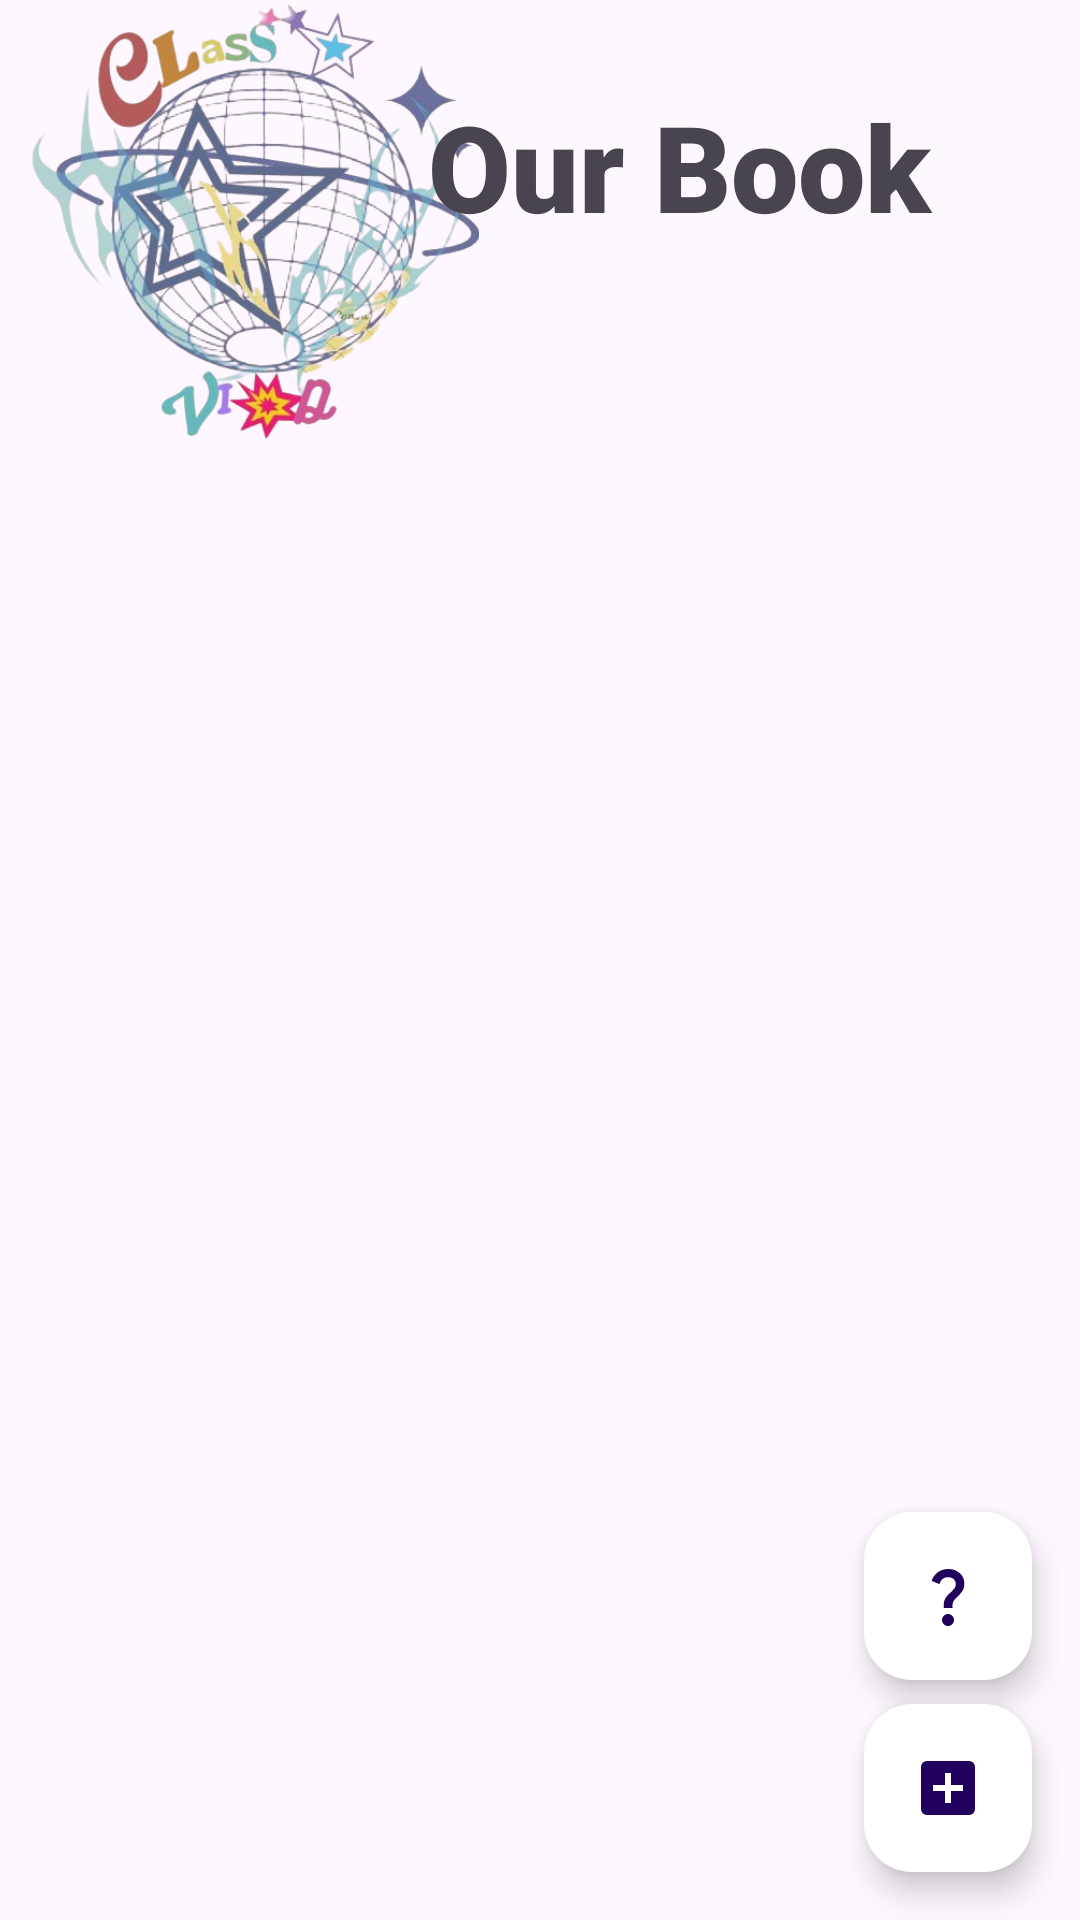

Produce the Android XML layout that renders to this screen, including the resource entries it uses.
<!-- AndroidManifest.xml: application theme Theme.OurBook -->
<!-- res/layout/activity_frontpage.xml -->
<?xml version="1.0" encoding="utf-8"?>
<RelativeLayout xmlns:android="http://schemas.android.com/apk/res/android"
    xmlns:app="http://schemas.android.com/apk/res-auto"
    xmlns:tools="http://schemas.android.com/tools"
    android:id="@+id/main"
    android:layout_width="match_parent"
    android:layout_height="match_parent"
    tools:context=".frontpage">

    <ImageView
        android:layout_width="match_parent"
        android:layout_height="150dp"
        android:id="@+id/logo24"
        android:src="@drawable/logo"
        android:layout_marginEnd="190dp"
        />

    <TextView
        android:layout_width="245dp"
        android:layout_height="95dp"
        android:layout_alignParentEnd="true"
        android:layout_marginEnd="11dp"
        android:layout_marginBottom="20dp"
        android:gravity="center"
        android:paddingTop="16dp"
        android:text="Our Book"
        android:textSize="40dp"
        android:fontFamily="sans-serif-black"
        app:layout_constraintEnd_toEndOf="parent"
        app:layout_constraintTop_toTopOf="parent" />

    <androidx.recyclerview.widget.RecyclerView
        android:id="@+id/booksRecyclerView"
        android:layout_width="match_parent"
        android:layout_height="match_parent"
        android:layout_marginTop="130dp"
        android:padding="25dp" />

    <com.google.android.material.floatingactionbutton.FloatingActionButton
        android:id="@+id/aboutUsButton"
        android:layout_width="wrap_content"
        android:layout_height="wrap_content"
        android:layout_alignParentBottom="true"
        android:layout_alignParentEnd="true"
        android:layout_marginBottom="16dp"
        android:layout_marginEnd="16dp"
        android:layout_marginStart="16dp"
        android:layout_marginTop="16dp"
        android:layout_marginVertical="80dp"
        android:src="@drawable/baseline_question_mark_24"
        android:tint="@color/white"
        android:backgroundTint="@color/white"
        />

    <com.google.android.material.floatingactionbutton.FloatingActionButton
        android:id="@+id/addButton"
        android:layout_width="wrap_content"
        android:layout_height="wrap_content"
        android:layout_alignParentBottom="true"
        android:layout_alignParentEnd="true"
        android:layout_marginBottom="16dp"
        android:layout_marginEnd="16dp"
        android:layout_marginStart="16dp"
        android:layout_marginTop="16dp"
        android:src="@drawable/baseline_add_box_24"
        android:tint="@color/white"
        android:backgroundTint="@color/white"
        />

</RelativeLayout>
<!-- resources referenced by this layout -->
<resources>
  <color name="white">#FFFFFFFF</color>
  <!-- drawable baseline_add_box_24 (drawable) -->
  <vector xmlns:android="http://schemas.android.com/apk/res/android" android:height="24dp" android:tint="#BF6C85" android:viewportHeight="24" android:viewportWidth="24" android:width="24dp">
        
      <path android:fillColor="@android:color/white" android:pathData="M19,3L5,3c-1.11,0 -2,0.9 -2,2v14c0,1.1 0.89,2 2,2h14c1.1,0 2,-0.9 2,-2L21,5c0,-1.1 -0.9,-2 -2,-2zM17,13h-4v4h-2v-4L7,13v-2h4L11,7h2v4h4v2z"/>
      
  </vector>
  <!-- drawable baseline_question_mark_24 (drawable) -->
  <vector xmlns:android="http://schemas.android.com/apk/res/android" android:height="24dp" android:tint="#BF6C85" android:viewportHeight="24" android:viewportWidth="24" android:width="24dp">
        
      <path android:fillColor="@android:color/white" android:pathData="M11.07,12.85c0.77,-1.39 2.25,-2.21 3.11,-3.44c0.91,-1.29 0.4,-3.7 -2.18,-3.7c-1.69,0 -2.52,1.28 -2.87,2.34L6.54,6.96C7.25,4.83 9.18,3 11.99,3c2.35,0 3.96,1.07 4.78,2.41c0.7,1.15 1.11,3.3 0.03,4.9c-1.2,1.77 -2.35,2.31 -2.97,3.45c-0.25,0.46 -0.35,0.76 -0.35,2.24h-2.89C10.58,15.22 10.46,13.95 11.07,12.85zM14,20c0,1.1 -0.9,2 -2,2s-2,-0.9 -2,-2c0,-1.1 0.9,-2 2,-2S14,18.9 14,20z"/>
      
  </vector>
  <!-- drawable logo: png bitmap (drawable, 214945 bytes) -->
  <style name="Theme.OurBook" parent="Base.Theme.OurBook" />
  <style name="Base.Theme.OurBook" parent="Theme.Material3.DayNight.NoActionBar">
          
          
      </style>
</resources>
